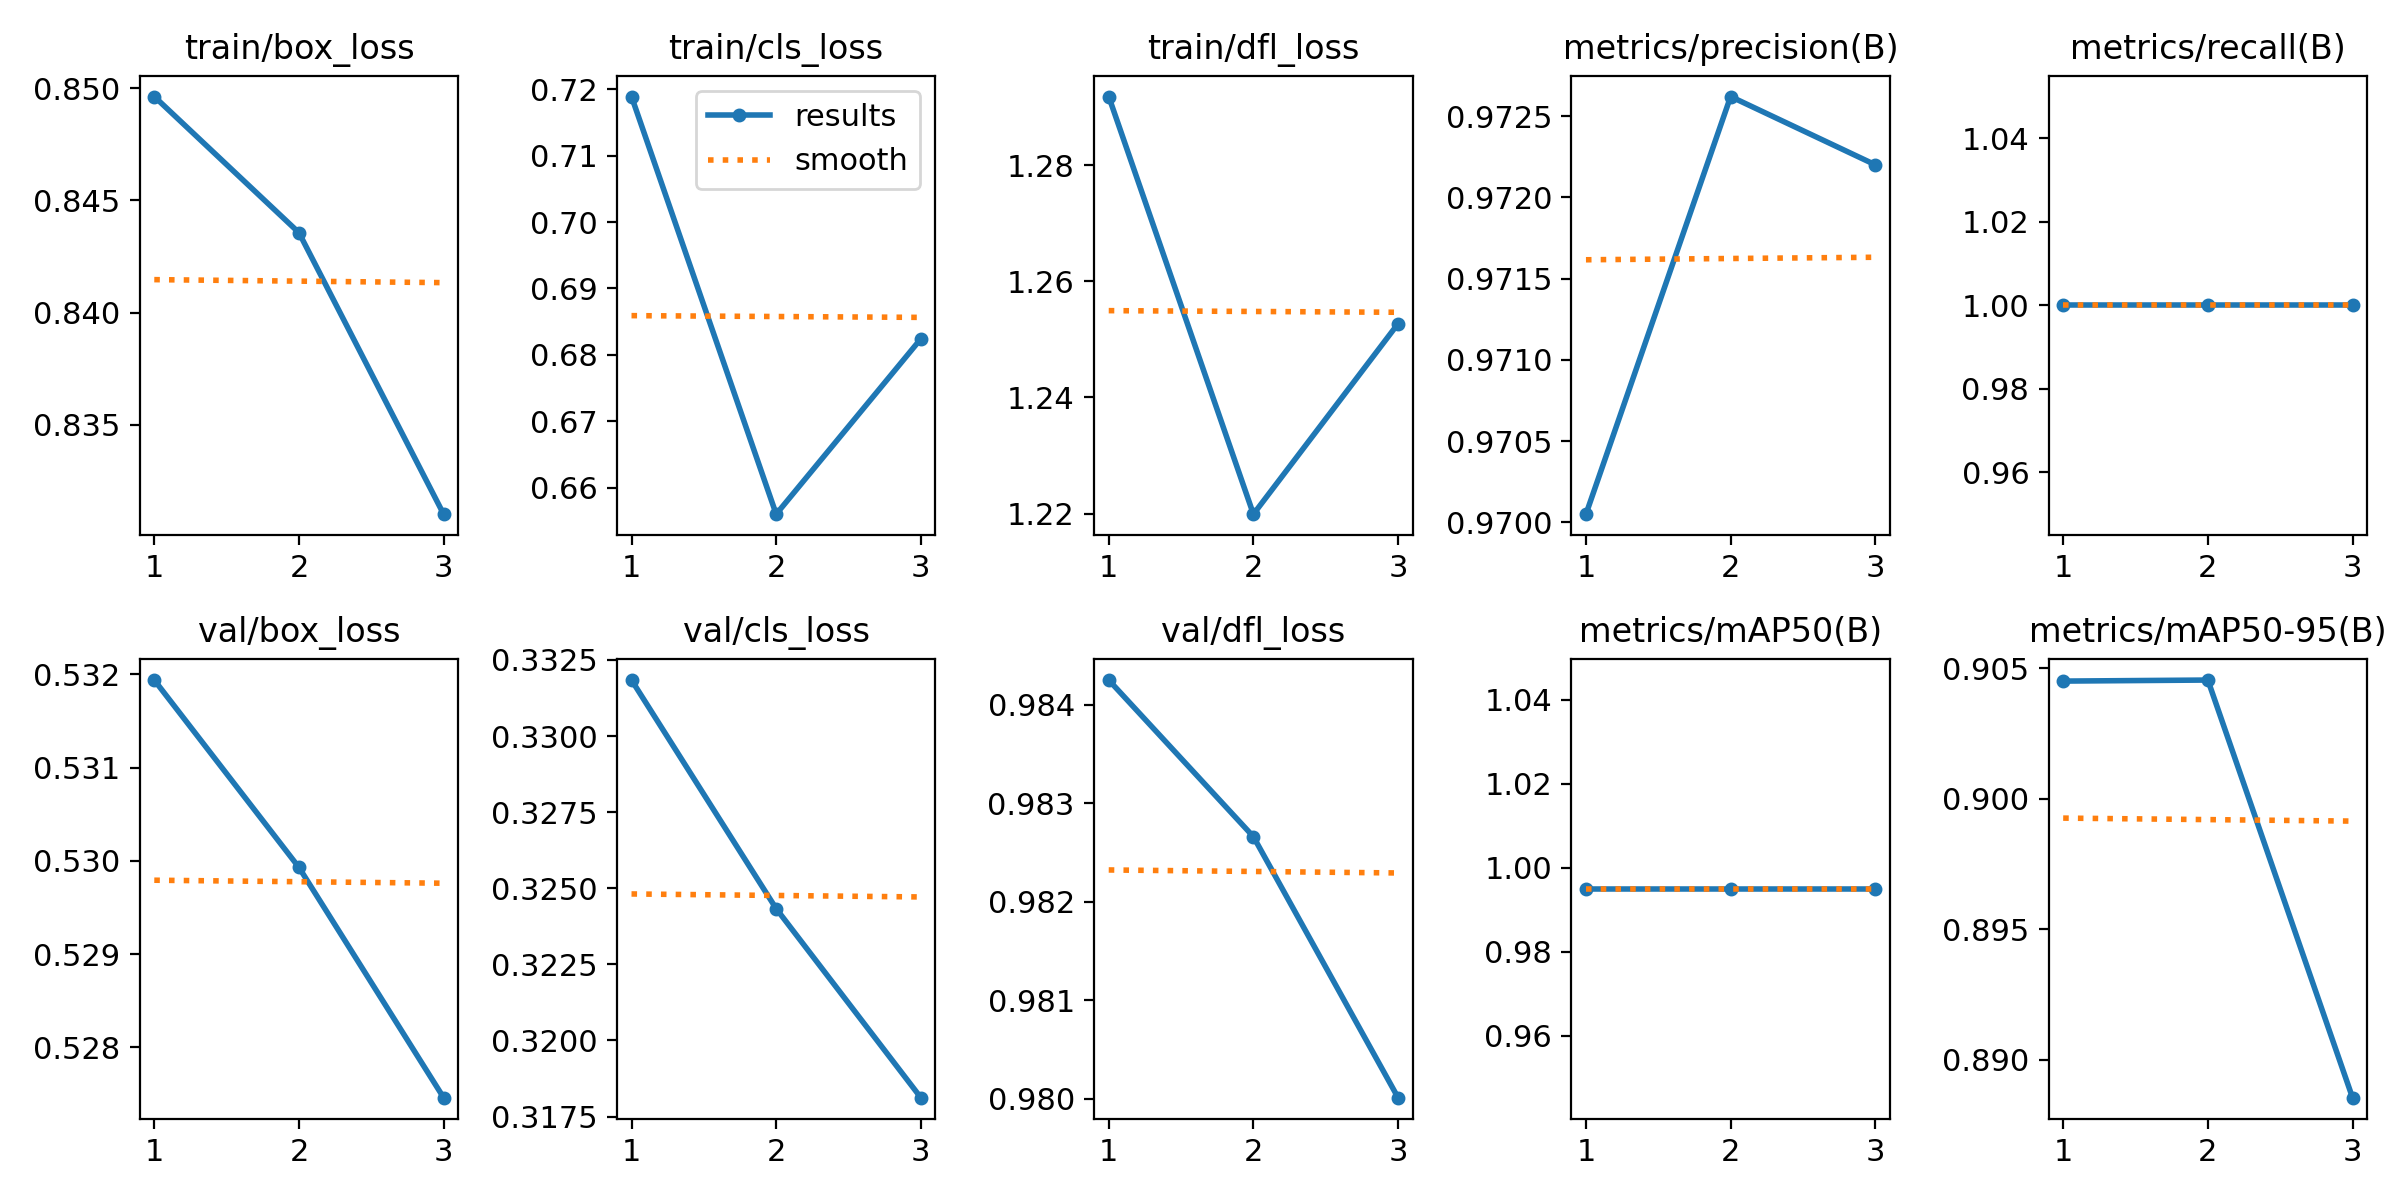

The table this chart was drawn from, first rows:
epoch, train/box_loss, train/cls_loss, train/dfl_loss, metrics/precision(B), metrics/recall(B), metrics/mAP50(B), metrics/mAP50-95(B), val/box_loss, val/cls_loss, val/dfl_loss, lr/pg0, lr/pg1, lr/pg2
1, 0.8496, 0.7189, 1.292, 0.97, 1, 0.995, 0.9045, 0.5319, 0.3318, 0.9842, 1.429e-05, 1.429e-05, 1.429e-05
2, 0.8436, 0.656, 1.22, 0.9726, 1, 0.995, 0.9045, 0.5299, 0.3243, 0.9827, 2.8723e-05, 2.8723e-05, 2.8723e-05
3, 0.831, 0.6824, 1.253, 0.9722, 1, 0.995, 0.8885, 0.5275, 0.3181, 0.98, 2.4293e-05, 2.4293e-05, 2.4293e-05
